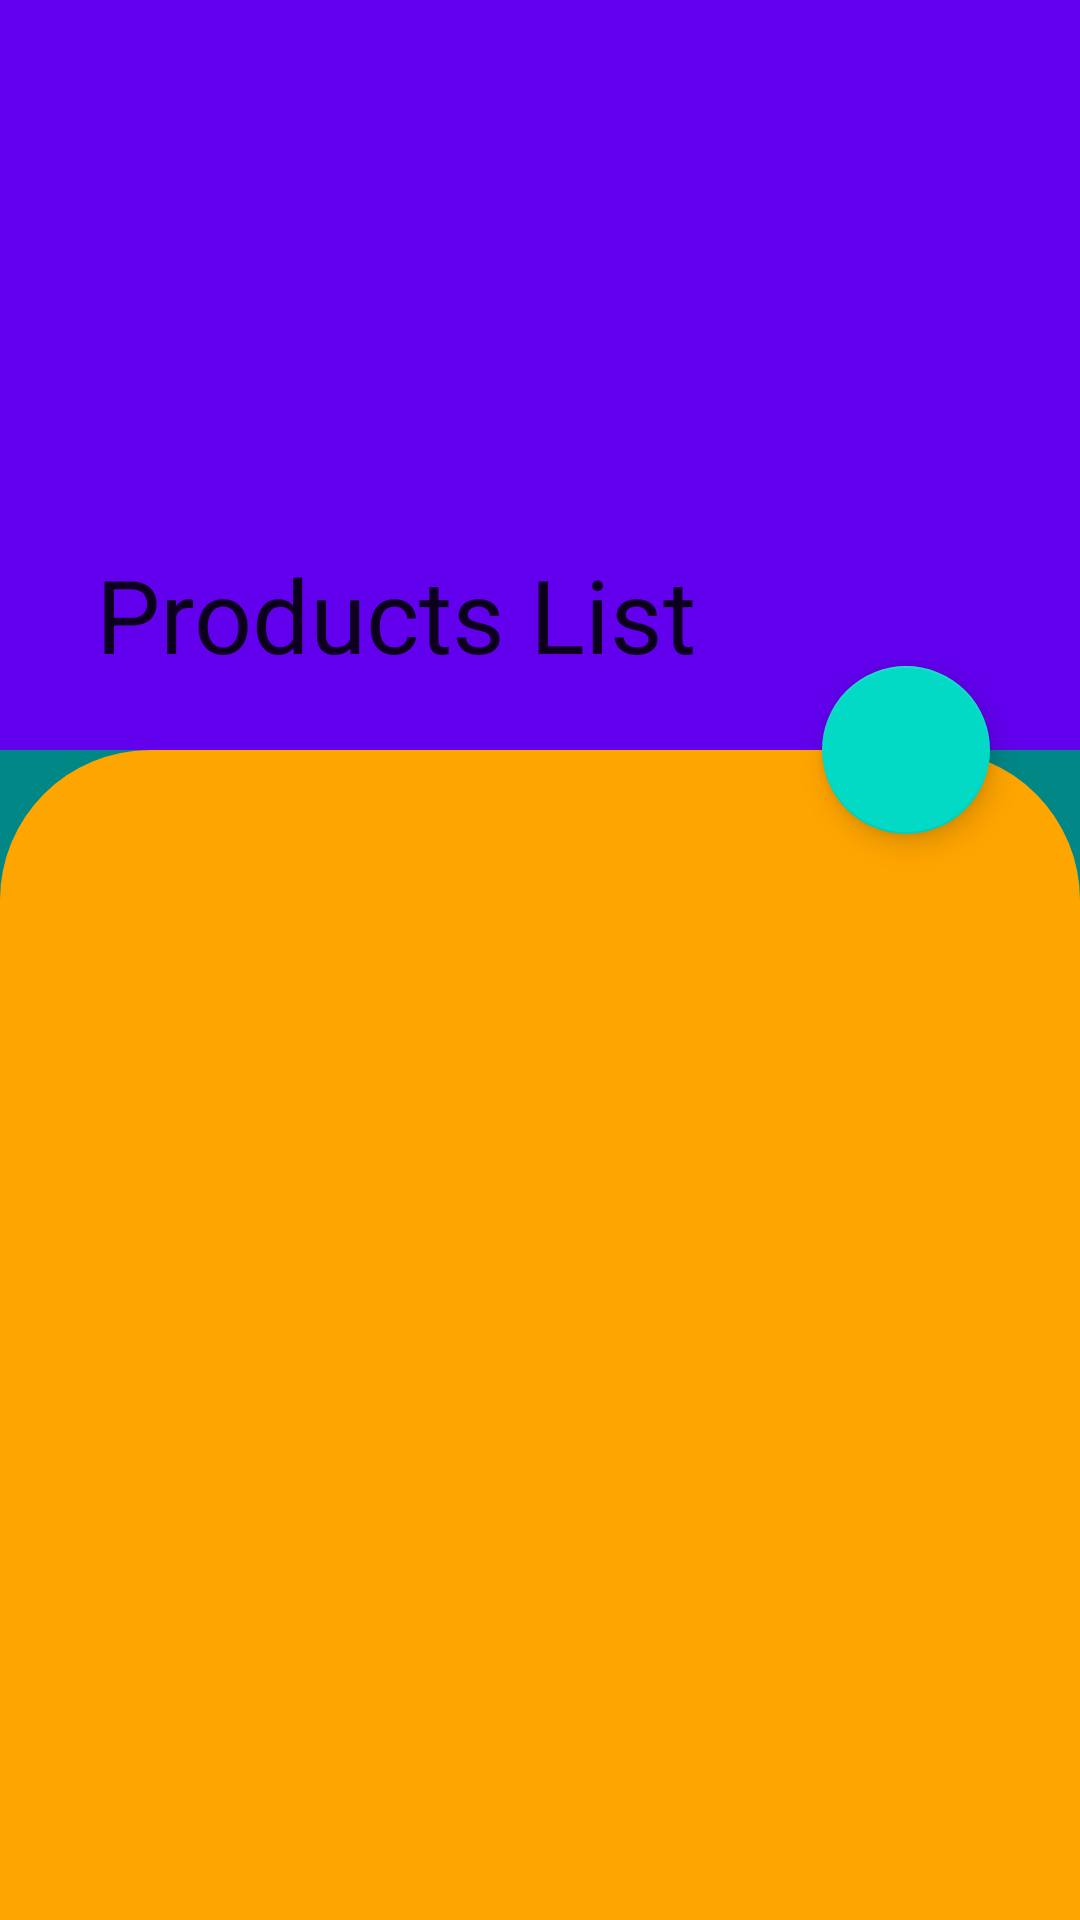

Android layout source for this screen:
<!-- AndroidManifest.xml: application theme Theme.Foods -->
<!-- res/layout/activity_show_product.xml -->
<?xml version="1.0" encoding="utf-8"?>
<androidx.coordinatorlayout.widget.CoordinatorLayout xmlns:android="http://schemas.android.com/apk/res/android"
    xmlns:tools="http://schemas.android.com/tools"
    android:layout_width="match_parent"
    android:layout_height="match_parent"
    xmlns:app="http://schemas.android.com/apk/res-auto"
    android:background="@color/teal_700"
    tools:context=".ui.product.ShowProductActivity">
    
    <com.google.android.material.appbar.AppBarLayout
        android:id="@+id/product_menu_bar"
        android:layout_width="match_parent"
        android:layout_height="250dp"
        android:fitsSystemWindows="true">

        <com.google.android.material.appbar.CollapsingToolbarLayout
            android:layout_width="match_parent"
            android:layout_height="match_parent"
            android:fitsSystemWindows="true"
            app:contentScrim="?attr/colorPrimary"
            app:layout_scrollFlags="scroll|snap|exitUntilCollapsed"
            app:title="Products List">

            <ImageView
                android:contentDescription="@string/image_menu"
                android:id="@+id/img_list_item"
                android:layout_width="match_parent"
                android:layout_height="250dp"
                android:foreground="@drawable/img_foreground"
                android:src="@drawable/pizza_item" />

            <androidx.appcompat.widget.Toolbar
                android:layout_width="match_parent"
                android:layout_height="?attr/actionBarSize"
                app:titleTextColor="@color/green"/>

        </com.google.android.material.appbar.CollapsingToolbarLayout>

    </com.google.android.material.appbar.AppBarLayout>

    <androidx.core.widget.NestedScrollView
        android:layout_width="match_parent"
        android:layout_height="match_parent"
        android:padding="20dp"
        android:background="@drawable/top_left_radius"
        app:layout_behavior="com.google.android.material.appbar.AppBarLayout$ScrollingViewBehavior">

        <androidx.recyclerview.widget.RecyclerView
            android:layout_width="match_parent"
            android:layout_height="wrap_content"
            android:id="@+id/detail_item" />

    </androidx.core.widget.NestedScrollView>

    <com.google.android.material.floatingactionbutton.FloatingActionButton
        android:contentDescription="@string/add_to_cart"
        android:layout_width="wrap_content"
        android:layout_height="wrap_content"
        android:src="@drawable/icon_cart"
        android:baselineAlignBottom="false"
        app:fabSize="normal"
        app:layout_anchorGravity="end|bottom"
        app:layout_anchor="@id/product_menu_bar"
        android:layout_marginEnd="30dp"
        android:clickable="true"
        app:tint="@null" />

</androidx.coordinatorlayout.widget.CoordinatorLayout>
<!-- resources referenced by this layout -->
<resources>
  <color name="green">#00FF00</color>
  <color name="teal_700">#FF018786</color>
  <!-- drawable img_foreground (drawable) -->
  <?xml version="1.0" encoding="utf-8"?>
  <shape xmlns:android="http://schemas.android.com/apk/res/android">
      <gradient android:angle="90" android:startColor="#88000000" android:endColor="#88000000" />
      <corners android:radius="0dp"/>
  </shape>
  <!-- drawable top_left_radius (drawable) -->
  <?xml version="1.0" encoding="utf-8"?>
  <shape xmlns:android="http://schemas.android.com/apk/res/android">
      <solid android:color="@color/orange"/>
      <corners android:topLeftRadius="50dp" android:topRightRadius="50dp" />
  </shape>
  <string name="add_to_cart">Add To Cart</string>
  <string name="image_menu">Image Menu</string>
  <style name="Theme.Foods" parent="Theme.MaterialComponents.DayNight.NoActionBar">
          
          <item name="colorPrimary">@color/purple_500</item>
          <item name="colorPrimaryVariant">@color/purple_700</item>
          <item name="colorOnPrimary">@color/white</item>
          
          <item name="colorSecondary">@color/teal_200</item>
          <item name="colorSecondaryVariant">@color/teal_700</item>
          <item name="colorOnSecondary">@color/black</item>
          
          <item name="android:statusBarColor">?attr/colorPrimaryVariant</item>
          
          <item name="android:forceDarkAllowed">false</item>
      </style>
  <color name="orange">#FFA500</color>
  <color name="purple_500">#FF6200EE</color>
  <color name="purple_700">#FF3700B3</color>
  <color name="white">#FFFFFFFF</color>
  <color name="teal_200">#FF03DAC5</color>
  <color name="black">#FF000000</color>
</resources>
